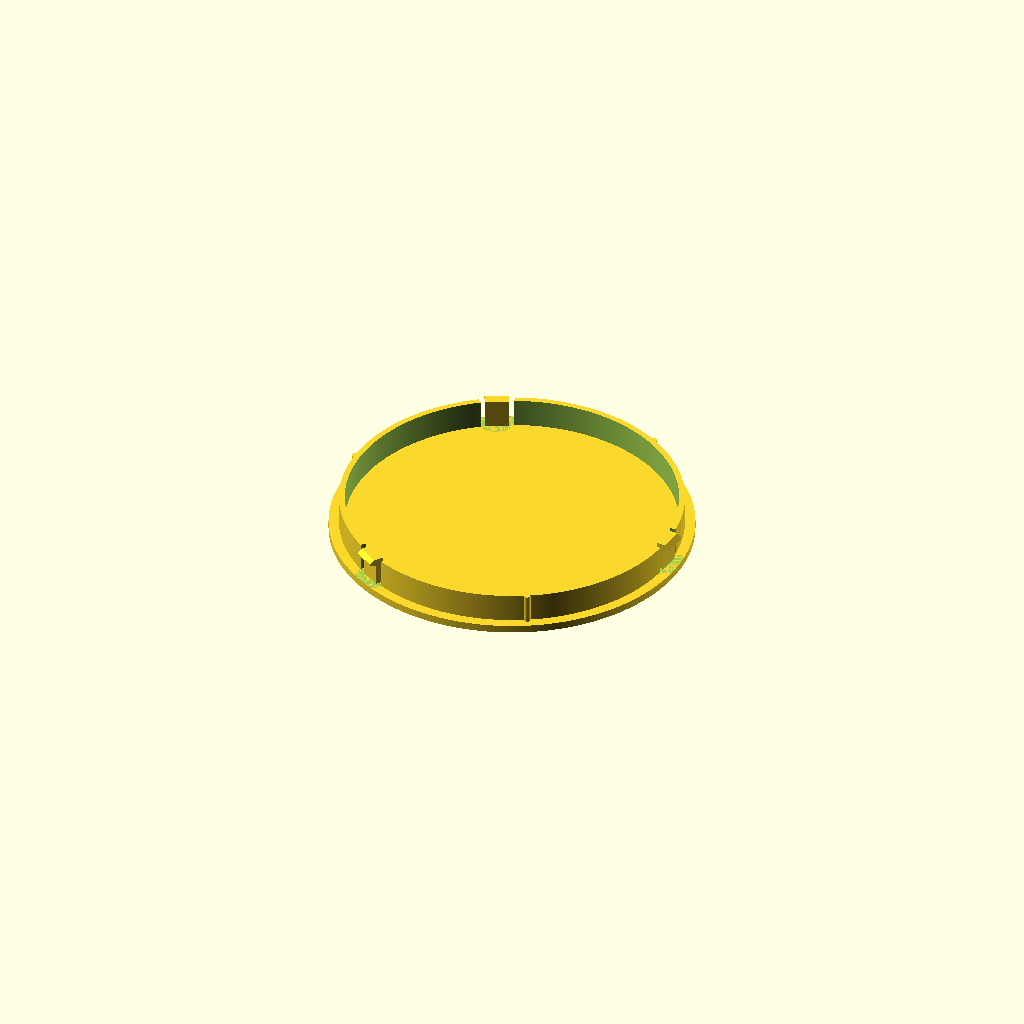
Cell 1 — every parameter at its default value.
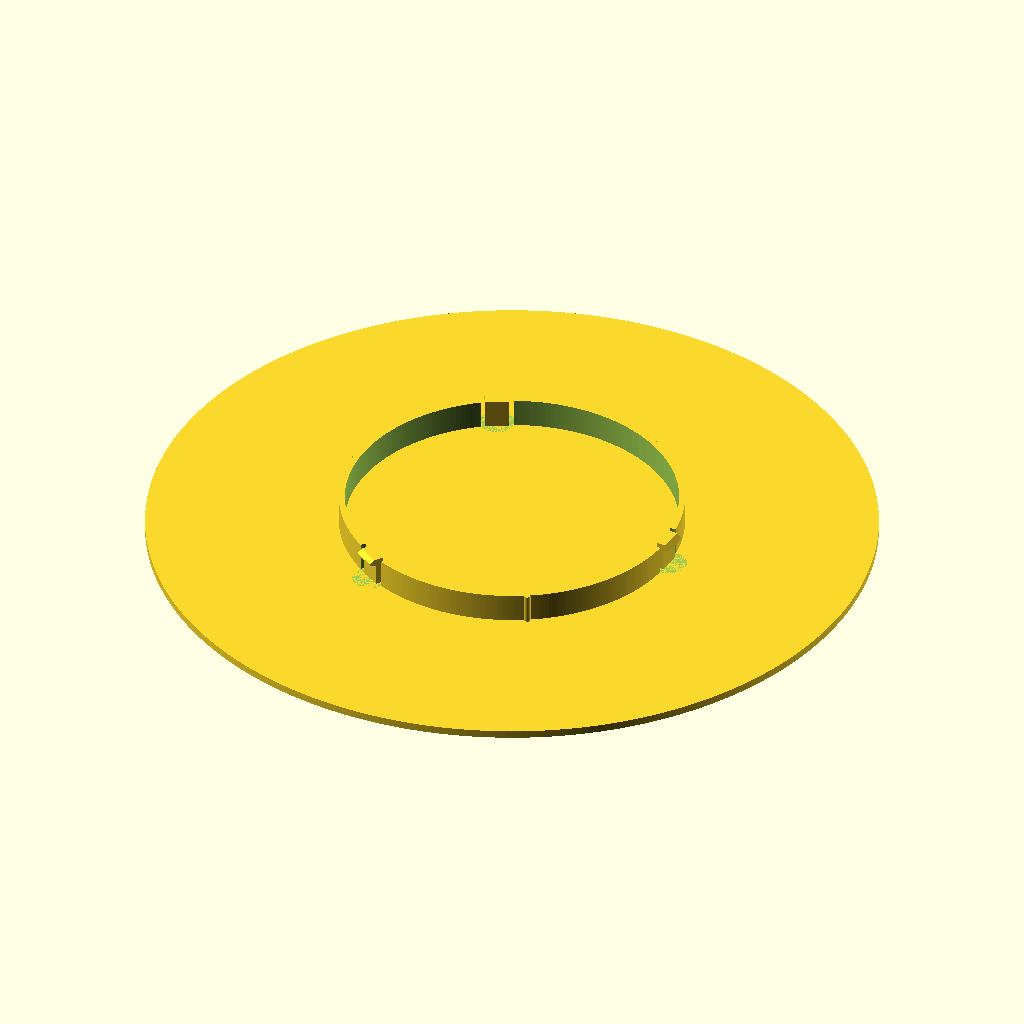
Cell 2: the same model with difdiam = 150.
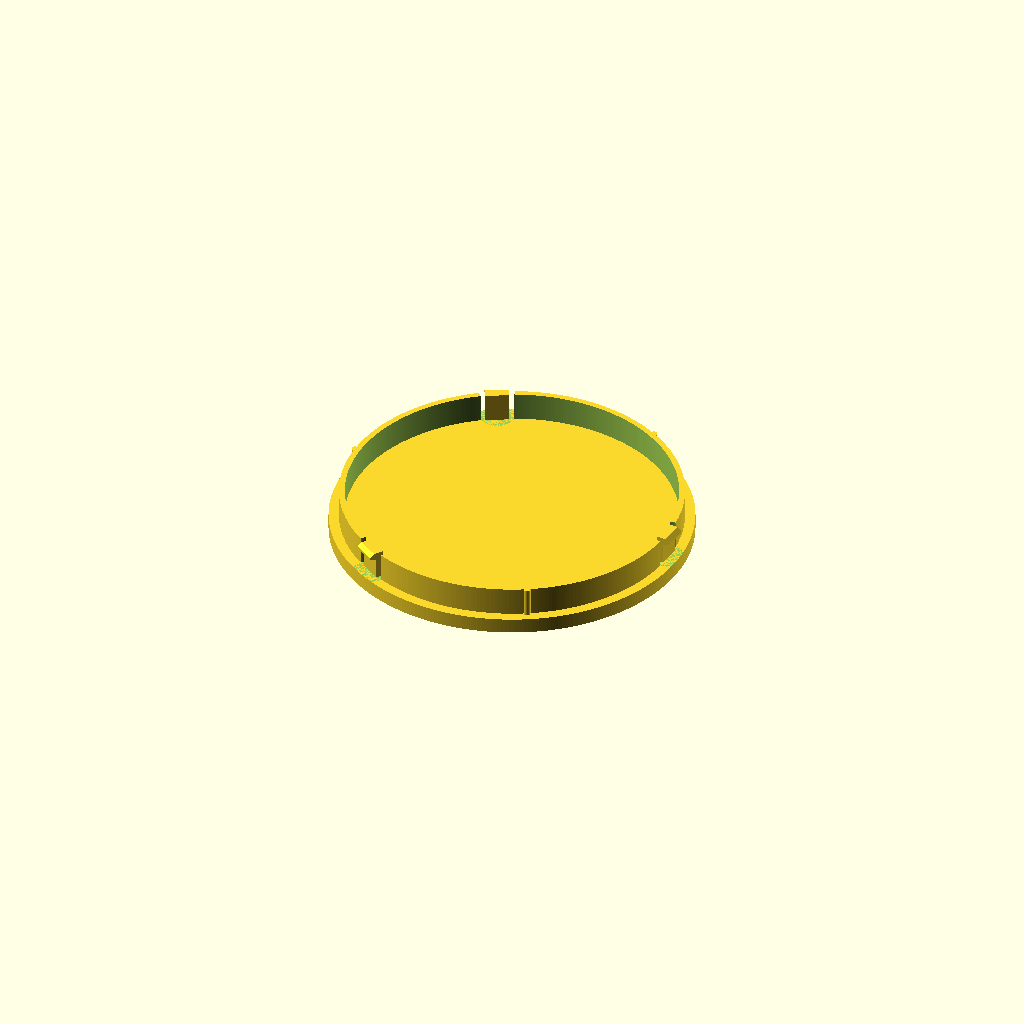
Cell 3 — layer_thickness set to 0.4, the other parameters unchanged.
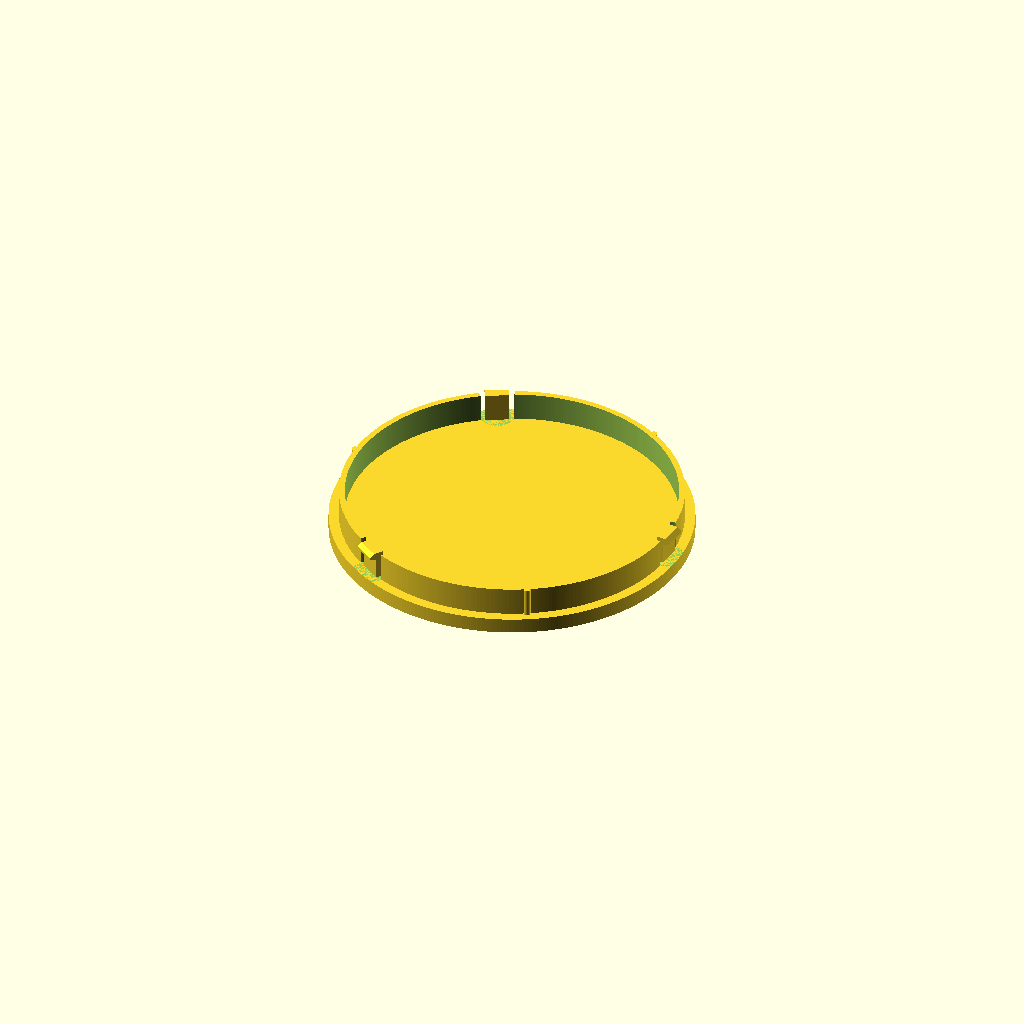
Cell 4: diffuser_layer_count = 16 (everything else at default).
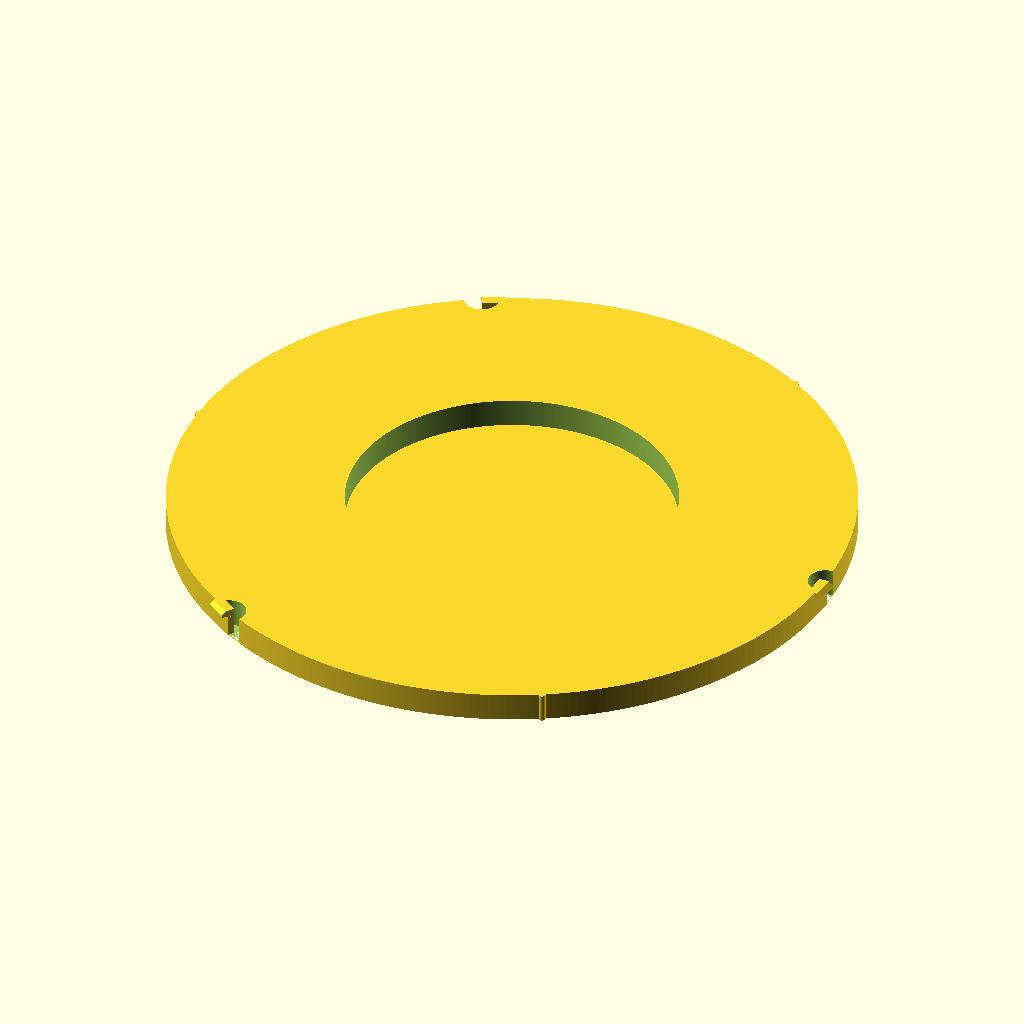
Cell 5: the same model with lip_outer_diameter = 141.5.
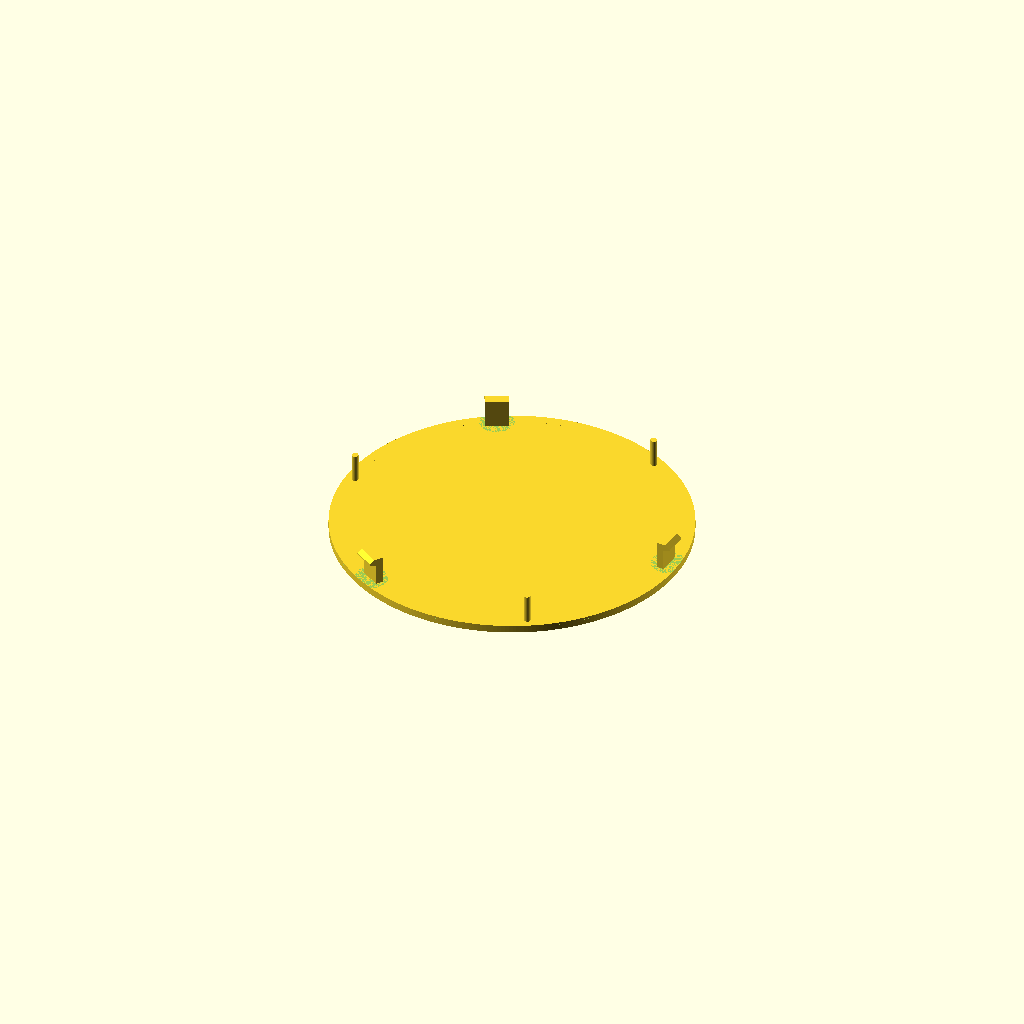
Cell 6: lip_inner_diameter = 136.64 (everything else at default).
One fixed orthographic camera (rotation 55°, 0°, 25°; colour scheme Cornfield) for every cell.
The OpenSCAD source (LampFilter.scad):
// =============================
// touch light difuser cover
// Optimized for transparent PLA Printing
// OpenSCAD 2021.01 Compatible
// =============================

$fn = 300; // smooth surface quality

// dimensions
difdiam = 75; // diameter of the diffuser
layer_thickness = 0.2; // layer thickness
diffuser_layer_count = 8; // number of layers in the diffuser
diff_thickness = layer_thickness * diffuser_layer_count; // thickness
lip_outer_diameter = 70.75; // diameter of the lip
lip_inner_diameter = 68.32; // inner lip diameter
lip_height = 6; // how far the lip is extruded from the diffuser
clip_width = 4.98; // width of the clip that holds the diffuser in place
clip_thickness = 1.54; // thickness of the clip that holds the diffuser in place
clip_height = lip_height; // height of the clip that holds the diffuser in place (same as lip height)
clip_tab_len = 3; // overhanging tab of clip
clip_tab_thickness = 1.6; // thickness of the overhanging tab of clip

// modules
module diffuser() {
    cylinder(d = difdiam, h = diff_thickness);
}

module cylinder_supports() {
    // three 1.4MM cylindars paced every 120 degrees around the lip
    for (i = [0:2]) {
        rotate([0, 0, i * 120 + 60]) {
            translate([lip_outer_diameter / 2, 0, diff_thickness]) {
                cylinder(d = 1.4, h = lip_height);
            }
        }
    }
}

module clips() {
    // three clips that hold the diffuser in place rotated and translated to the center of the lip gaps
    for (i = [0:2]) {
        rotate([0, 0, i * 120 + (-4)]) {
            translate([lip_outer_diameter / 2 - clip_thickness, 0, diff_thickness]) {
                cube([clip_thickness, clip_width, clip_height]);
                // clip top
                translate([0, clip_width, clip_height-clip_tab_thickness])
                    rotate([90, 0, 0])
                    linear_extrude(height = clip_width) {
                        polygon(points=[
                            [0,0],
                            [clip_thickness,0],
                            [clip_tab_len, 0.5],
                            [clip_tab_len,0.9],
                            [2,clip_tab_thickness],
                            [0,clip_tab_thickness]
                            ]
                        );
                    }
            }
        }
    }
}

module lip_gaps() {
    // three 7.4 mm gaps in the lip every 120 degrees opposite cylinder supports
    for (i = [0:2]) {
        rotate([0, 0, i * 120]) {
            translate([lip_outer_diameter / 2, 0, 0]) {
                cylinder(d = 7.4, h = lip_height + 1);
            }
        }
    }
}

module lip() {
    difference() {
        cylinder(d = lip_outer_diameter, h = lip_height);
        translate([0, 0, -0.5]) {cylinder(d = lip_inner_diameter, h = lip_height + 1);}
    }
}

module filter() {
    diffuser();
    translate([0, 0, diff_thickness]) 
    //lip with gaps ()difference
    difference() {
        lip();
        lip_gaps();
    }
    // clip rotated and translated to the center of the lip gaps
    clips();
    // Cylinder supports
    cylinder_supports();
}

// display
*diffuser();
*cylinder_supports();
*clips();
*lip_gaps();
*lip();
filter();
Parameter table extracted from the source (name, type, default, range or options):
difdiam: number, default 75
layer_thickness: number, default 0.2
diffuser_layer_count: number, default 8
lip_outer_diameter: number, default 70.75
lip_inner_diameter: number, default 68.32
lip_height: number, default 6
clip_width: number, default 4.98
clip_thickness: number, default 1.54
clip_tab_len: number, default 3
clip_tab_thickness: number, default 1.6
